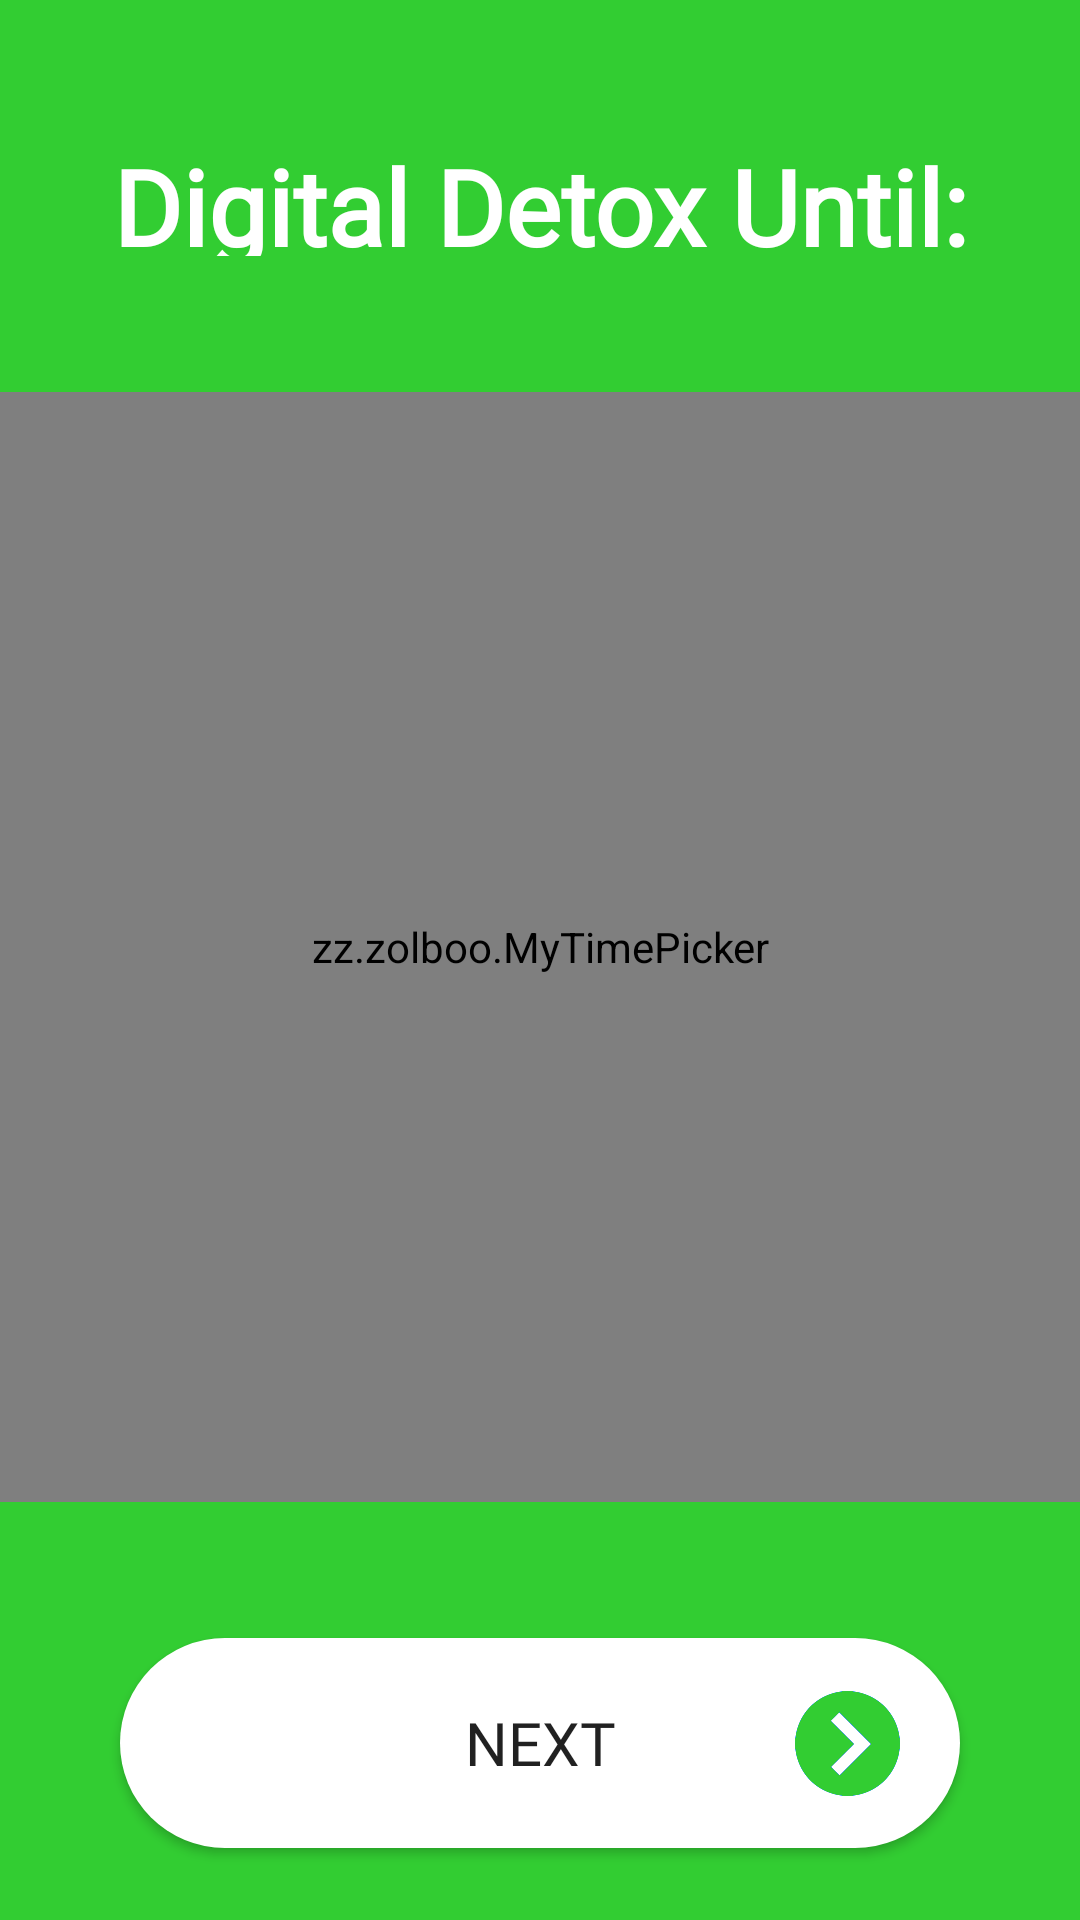

Here is an Android app screen rendered from its layout file. Give the layout XML and the strings, colors and styles it references.
<!-- AndroidManifest.xml: application theme AppTheme -->
<!-- res/layout/activity_time_picker.xml -->
<?xml version="1.0" encoding="utf-8"?>
<android.support.constraint.ConstraintLayout xmlns:android="http://schemas.android.com/apk/res/android"
    xmlns:app="http://schemas.android.com/apk/res-auto"
    xmlns:tools="http://schemas.android.com/tools"
    android:layout_width="match_parent"
    android:layout_height="match_parent"
    android:background="@color/colorAccent"
    tools:context=".timePicker">

    <zz.zolboo.MyTimePicker
        android:id="@+id/timePickerYo"
        android:layout_width="match_parent"
        android:layout_height="370dp"
        android:layout_marginBottom="8dp"
        android:layout_marginTop="8dp"
        app:layout_constraintBottom_toTopOf="@+id/sendTimeButton"
        app:layout_constraintEnd_toEndOf="parent"
        app:layout_constraintHorizontal_bias="1.0"
        app:layout_constraintStart_toStartOf="parent"
        app:layout_constraintTop_toBottomOf="@+id/textView" />

    <ImageView
        android:id="@+id/next_button"
        android:layout_width="35dp"
        android:layout_height="35dp"
        android:layout_marginEnd="20dp"
        android:elevation="3dp"
        android:propertyName="translationZ"
        app:layout_constraintBottom_toBottomOf="@+id/sendTimeButton"
        app:layout_constraintEnd_toEndOf="@+id/sendTimeButton"
        app:layout_constraintHorizontal_bias="1.0"
        app:layout_constraintStart_toStartOf="parent"
        app:layout_constraintTop_toTopOf="@+id/sendTimeButton"
        app:srcCompat="@drawable/next_button_green" />

    <Button
        android:id="@+id/sendTimeButton"
        android:layout_width="0dp"
        android:layout_height="70dp"
        android:layout_marginBottom="24dp"
        android:layout_marginEnd="40dp"
        android:layout_marginStart="40dp"
        android:background="@drawable/button_background"
        android:fontFamily="@font/museo"
        android:text="@string/next"
        android:textSize="20sp"
        app:layout_constraintBottom_toBottomOf="parent"
        app:layout_constraintEnd_toEndOf="parent"
        app:layout_constraintStart_toStartOf="parent" />

    <TextView
        android:id="@+id/textView"
        android:layout_width="0dp"
        android:layout_height="40dp"
        android:layout_marginTop="8dp"
        android:text="@string/until2"
        android:textAlignment="center"
        android:textColor="@color/white"
        android:textIsSelectable="false"
        android:textSize="35sp"
        android:textStyle="bold"
        android:fontFamily="@font/museo"
        app:layout_constraintBottom_toTopOf="@+id/timePickerYo"
        app:layout_constraintEnd_toEndOf="parent"
        app:layout_constraintStart_toStartOf="parent"
        app:layout_constraintTop_toTopOf="parent" />

</android.support.constraint.ConstraintLayout>
<!-- resources referenced by this layout -->
<resources>
  <color name="colorAccent">#32CD32</color>
  <color name="white">#ffffffff</color>
  <!-- drawable button_background (drawable) -->
  <?xml version="1.0" encoding="utf-8"?>
  <shape xmlns:android="http://schemas.android.com/apk/res/android"
      android:shape="rectangle">
      <solid android:color="@color/white" />
      <corners android:radius="35dp" />
  </shape>
  <!-- drawable next_button_green: png bitmap (drawable, 10792 bytes) -->
  <string name="next">NEXT</string>
  <string name="until2">Digital Detox Until:</string>
  <style name="AppTheme" parent="Theme.AppCompat.Light.NoActionBar">
          
          <item name="colorPrimary">@color/colorPrimary</item>
          <item name="colorPrimaryDark">@color/colorPrimaryDark</item>
          <item name="colorAccent">@color/colorAccent</item>
      </style>
  <color name="colorPrimary">#32CD32</color>
  <color name="colorPrimaryDark">#32CD32</color>
</resources>
